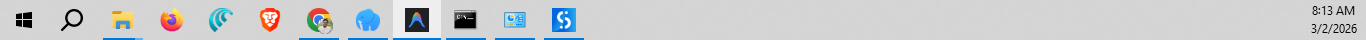
Task: Automatically generated Gmail UI Library from Python Object Repository
Workflow: Main

Step 1: explorer.exe on the element (explorer.exe)
